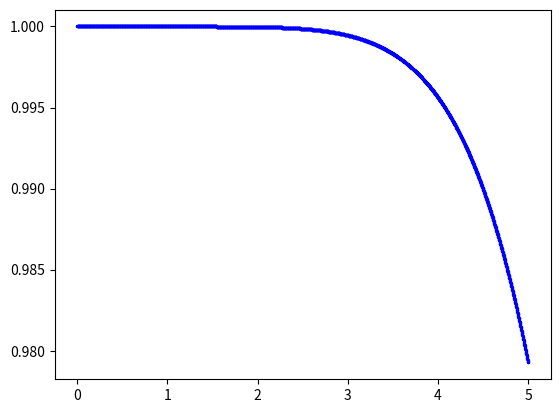

The script that saved this image:
import numpy

from matplotlib import pyplot


def fh(t=None, u=None): return t**2*u + u*(1-u)


def fh2(t=None, u=None): return 2*t*u + t**2*(1-2*u)*(t**2*u+u*(1-u))


def taylor(u_t1, t1, t2, h):
    t = numpy.arange(t1, t2, h)
    u = numpy.zeros_like(t)
    u[0] = u_t1
    for n, _ in enumerate(u[:-1]):
        u[n+1] = u[n] + h * fh(t=t[n], u=u[n]) * 0.5*h**2 * fh2(t=t[n], u=u[n])
    return u


if __name__ == '__main__':
    h = 1/500
    a, b = 0., 5.

    t_val = numpy.arange(a, b, h)
    u_val = taylor(u_t1=1, t1=a, t2=b, h=h)

    # pyplot.plot(t_val, (1/999) * numpy.exp(t_val * (-1/10)) + (4994/999) * numpy.exp(-100*t_val), 'r')
    pyplot.scatter(t_val, u_val, c='b', s=2)

    pyplot.show()
